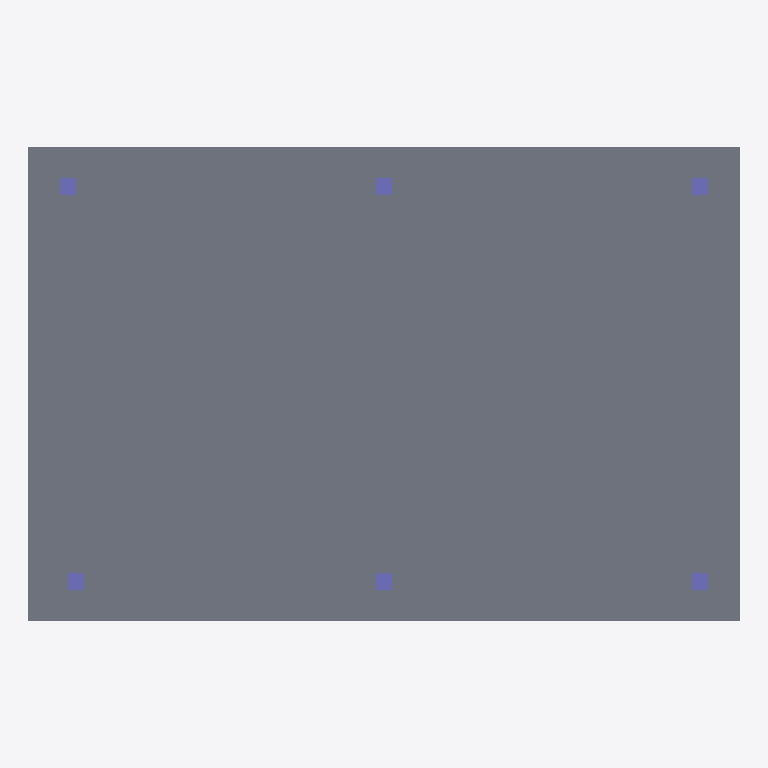
Plan cut of the same IFC building model at storey 'Ground Floor' (level 0.00 m, cut at 1.40 m), seen from above with north up, elements coloured by IFC class: 6 columns (violet), 1 slab (grey). Cut surfaces are drawn darker.
Extent 18.0 m × 12.0 m × 6.0 m (x, y, z). Storeys (1): Ground Floor at 0.00 m. Elements (10): 6 IfcColumn, 2 IfcBeam, 2 IfcSlab.

HEADER;
FILE_DESCRIPTION(('ViewDefinition[DesignTransferView]'),'2;1');
FILE_NAME('IVO-Operations-Pavilion.ifc','2026-08-20T00:00:00+00:00',('IFC Viewer Online'),('IFC Viewer Online'),'IfcOpenShell 0.8.6-alpha260809','Bonsai 0.8.6-alpha260809-f05dd4a (Blender 4.5.12','IFC Viewer Online');
FILE_SCHEMA(('IFC4'));
ENDSEC;
DATA;
#1=IFCPROJECT('1u3ZL3qSfGRgMhC4aJoFpB',$,'IFC + Video Operations Demo','Synthetic IFC4 reference paired with a locally rendered construction progress video','Exhibition reference model','Operations Pavilion - exhibition digital twin demonstration','DEMO',(#10,#22),#5);
#27=IFCSITE('0RevCmpA30000000000001',$,'Operations Demo Site','Flat local-coordinate site for video and terrain placement demonstrations',$,#50,$,$,.ELEMENT.,$,$,0.0,$,$);
#33=IFCBUILDING('0RevCmpA30000000000002',$,'Operations Pavilion',$,$,#56,$,'IFC Viewer Online operations and progress-monitoring pavilion',.ELEMENT.,$,$,$);
#39=IFCBUILDINGSTOREY('0RevCmpA30000000000003',$,'Ground Floor',$,$,#62,$,'Operations floor',.ELEMENT.,0.0);
#77=IFCSLAB('0RevCmpA30000000000014',$,'Operations Floor','Concrete exhibition and monitoring floor',$,#86,#97,$,$);
#103=IFCCOLUMN('0RevCmpA30000000000020',$,'Pavilion Column 1.1','Steel pavilion column supporting the monitoring canopy',$,#109,#120,$,$);
#146=IFCCOLUMN('0RevCmpA30000000000027',$,'Pavilion Column 2.1','Steel pavilion column supporting the monitoring canopy',$,#151,#162,$,$);
#125=IFCCOLUMN('0RevCmpA30000000000024',$,'Pavilion Column 1.2','Steel pavilion column supporting the monitoring canopy',$,#130,#141,$,$);
#188=IFCCOLUMN('0RevCmpA30000000000033',$,'Pavilion Column 3.1','Steel pavilion column supporting the monitoring canopy',$,#193,#204,$,$);
#167=IFCCOLUMN('0RevCmpA30000000000030',$,'Pavilion Column 2.2','Steel pavilion column supporting the monitoring canopy',$,#172,#183,$,$);
#209=IFCCOLUMN('0RevCmpA30000000000036',$,'Pavilion Column 3.2','Steel pavilion column supporting the monitoring canopy',$,#214,#225,$,$);
ENDSEC;
